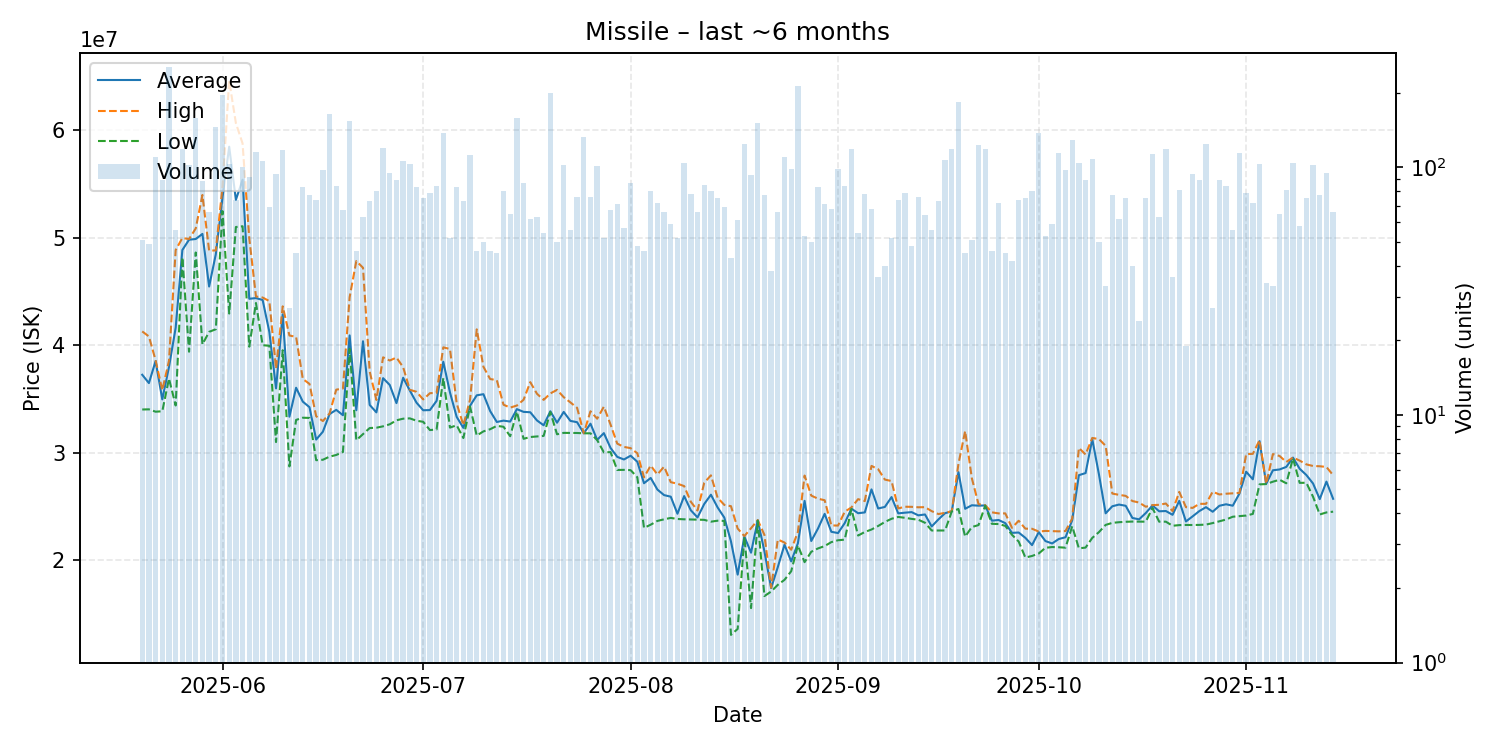

The file beside this chart, header and first rows:
date, average, highest, lowest, order_count, volume
2025-05-20, 37276078, 41310000, 34045000, 29, 51
2025-05-21, 36501020, 40840000, 34060000, 41, 49
2025-05-22, 38550000, 38620000, 33840000, 64, 110
2025-05-23, 34982921, 35840000, 33880000, 48, 89
2025-05-24, 38000000, 38580000, 36915000, 120, 254
2025-05-25, 41651786, 48880000, 34420000, 37, 56
2025-05-26, 48880000, 50000000, 48200000, 78, 118
2025-05-27, 49840000, 49900000, 39420000, 62, 102
2025-05-28, 49905000, 50890000, 48650000, 83, 158
2025-05-29, 50380000, 54000000, 40100000, 60, 88
2025-05-30, 45486818, 48830000, 41270000, 48, 66
2025-05-31, 48490000, 48840000, 41510000, 79, 145
2025-06-01, 53780000, 54745000, 52500000, 96, 196
2025-06-02, 58490000, 64630000, 42970000, 65, 103
2025-06-03, 53547568, 60685000, 51020000, 37, 74
2025-06-04, 55416600, 58790000, 51090000, 60, 100
2025-06-05, 44344176, 49970000, 39890000, 49, 91
2025-06-06, 44410000, 44560000, 43950000, 55, 115
2025-06-07, 44230000, 44460000, 40030000, 54, 106
2025-06-08, 41266957, 44130000, 39970000, 40, 69
2025-06-09, 36007447, 37840000, 31015000, 61, 94
2025-06-10, 42900000, 43640000, 39560000, 79, 117
2025-06-11, 33375926, 40930000, 28750000, 24, 27
2025-06-12, 36068222, 40800000, 33075000, 39, 45
2025-06-13, 34778916, 36890000, 33280000, 58, 83
2025-06-14, 34259221, 36425000, 33260000, 47, 77
2025-06-15, 31247703, 33420000, 29330000, 42, 74
2025-06-16, 31976598, 32970000, 29370000, 51, 97
2025-06-17, 33620000, 33670000, 29660000, 86, 164
2025-06-18, 34012857, 35890000, 29815000, 53, 84
2025-06-19, 33512537, 35995000, 30090000, 44, 67
2025-06-20, 40940000, 44490000, 39685000, 90, 154
2025-06-21, 33975652, 47855000, 31190000, 33, 46
2025-06-22, 40393333, 47230000, 31755000, 46, 63
2025-06-23, 34468904, 37580000, 32320000, 46, 73
2025-06-24, 33778375, 34930000, 32350000, 53, 80
2025-06-25, 36960000, 38900000, 32480000, 68, 120
2025-06-26, 36325474, 38600000, 32670000, 48, 95
2025-06-27, 34639663, 38880000, 33040000, 50, 89
2025-06-28, 37000000, 37980000, 33190000, 53, 106
2025-06-29, 35810000, 35880000, 33220000, 63, 103
2025-06-30, 34676747, 35690000, 33000000, 52, 83
2025-07-01, 33973333, 34975000, 32900000, 49, 75
2025-07-02, 33991772, 35560000, 32130000, 41, 79
2025-07-03, 34849048, 35600000, 32190000, 45, 84
2025-07-04, 38490000, 39830000, 36970000, 73, 137
2025-07-05, 35627308, 39670000, 32360000, 36, 52
2025-07-06, 33359880, 34620000, 32580000, 49, 83
2025-07-07, 32336849, 32580000, 31390000, 44, 73
2025-07-08, 34390000, 34960000, 34310000, 54, 112
2025-07-09, 35364348, 41500000, 31620000, 31, 46
2025-07-10, 35468800, 38020000, 32010000, 28, 50
2025-07-11, 33903913, 36880000, 32210000, 31, 46
2025-07-12, 32884889, 36775000, 32520000, 32, 45
2025-07-13, 33009875, 34490000, 32440000, 58, 80
2025-07-14, 32922769, 34220000, 31560000, 36, 65
2025-07-15, 34080000, 34415000, 33850000, 80, 158
2025-07-16, 33823953, 34950000, 31320000, 43, 86
2025-07-17, 33788871, 36590000, 31485000, 41, 62
2025-07-18, 33029524, 35510000, 31540000, 44, 63
... 119 more rows
